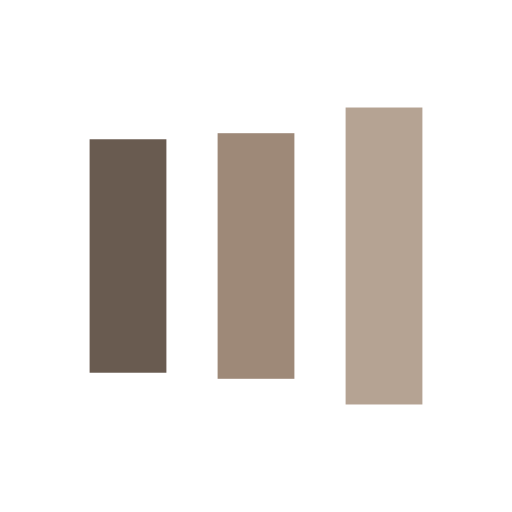
t = 0.00 s
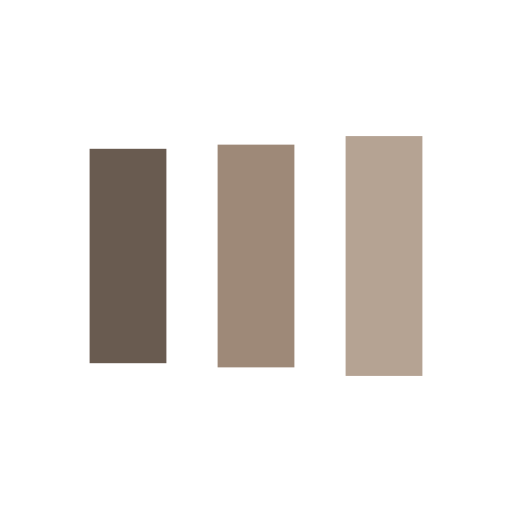
t = 0.13 s
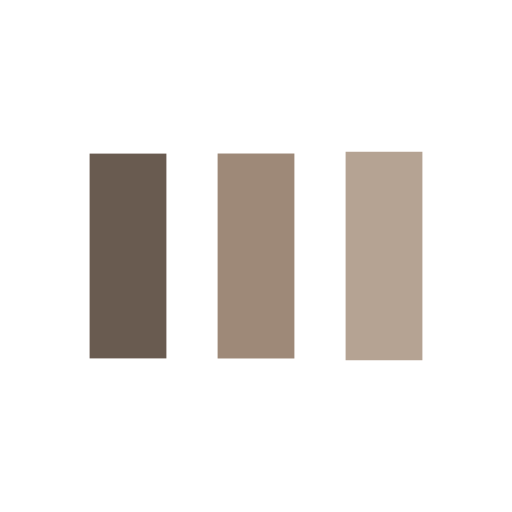
t = 0.38 s
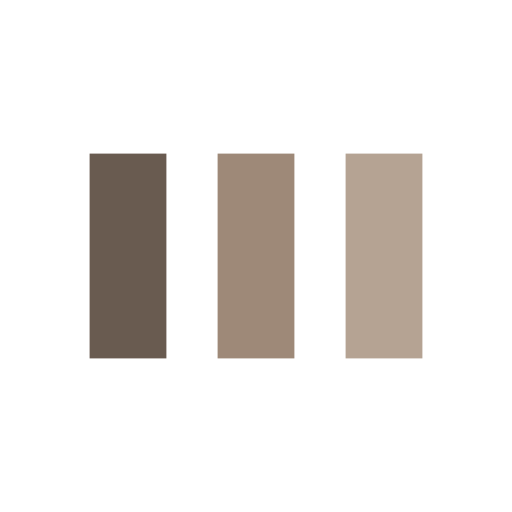
t = 0.50 s
t = 0.63 s: frame unchanged from t = 0.50 s, image omitted
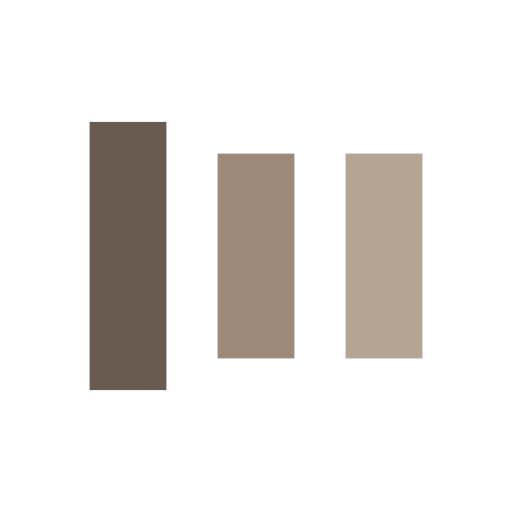
t = 0.88 s

The animated SVG that drew these frames (rendered in a browser with its animation timeline set to each time). Animation: 6 SMIL elements (animate=6); one cycle of 1.00 s, repeats indefinitely.

<?xml version="1.0" encoding="utf-8"?>
<svg xmlns="http://www.w3.org/2000/svg" xmlns:xlink="http://www.w3.org/1999/xlink" style="margin: auto; background: none; display: block; shape-rendering: auto;" width="200px" height="200px" viewBox="0 0 100 100" preserveAspectRatio="xMidYMid">
<rect x="17.5" y="30" width="15" height="40" fill="#695b50">
  <animate attributeName="y" repeatCount="indefinite" dur="1s" calcMode="spline" keyTimes="0;0.5;1" values="18;30;30" keySplines="0 0.5 0.5 1;0 0.5 0.5 1" begin="-0.2s"></animate>
  <animate attributeName="height" repeatCount="indefinite" dur="1s" calcMode="spline" keyTimes="0;0.5;1" values="64;40;40" keySplines="0 0.5 0.5 1;0 0.5 0.5 1" begin="-0.2s"></animate>
</rect>
<rect x="42.5" y="30" width="15" height="40" fill="#9e8978">
  <animate attributeName="y" repeatCount="indefinite" dur="1s" calcMode="spline" keyTimes="0;0.5;1" values="20.999999999999996;30;30" keySplines="0 0.5 0.5 1;0 0.5 0.5 1" begin="-0.1s"></animate>
  <animate attributeName="height" repeatCount="indefinite" dur="1s" calcMode="spline" keyTimes="0;0.5;1" values="58.00000000000001;40;40" keySplines="0 0.5 0.5 1;0 0.5 0.5 1" begin="-0.1s"></animate>
</rect>
<rect x="67.5" y="29.9425" width="15" height="40.115" fill="#b5a393">
  <animate attributeName="y" repeatCount="indefinite" dur="1s" calcMode="spline" keyTimes="0;0.5;1" values="20.999999999999996;30;30" keySplines="0 0.5 0.5 1;0 0.5 0.5 1"></animate>
  <animate attributeName="height" repeatCount="indefinite" dur="1s" calcMode="spline" keyTimes="0;0.5;1" values="58.00000000000001;40;40" keySplines="0 0.5 0.5 1;0 0.5 0.5 1"></animate>
</rect>
<!-- [ldio] generated by https://loading.io/ --></svg>
